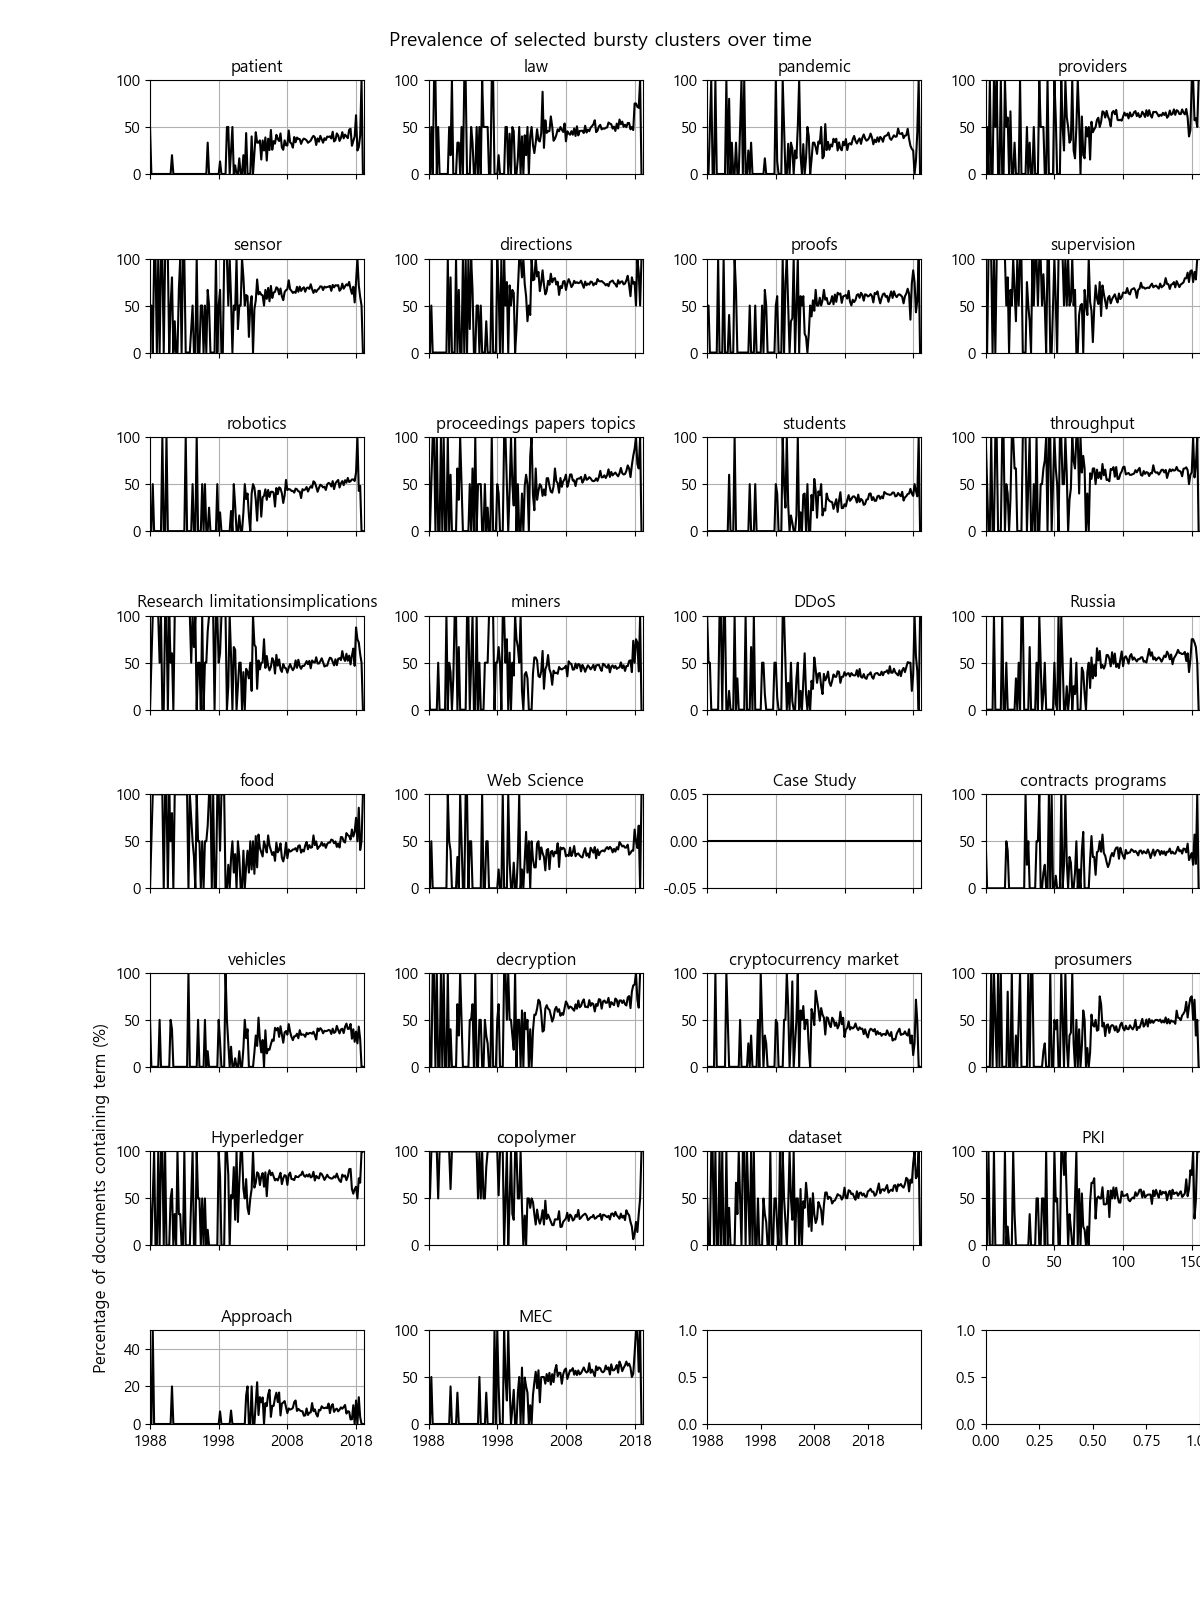

The table this chart was drawn from, first rows:
topic number, label, keywords
0, patient, health healthcare patients records patie…
1, law, governance article law government eviden…
2, pandemic, COVID19 cities city people media pandemi…
3, providers, service services providers reputation pa…
4, sensor, control Things communication networks de…
5, directions, solutions design blockchains work ledger…
6, proofs, protocol voting signature proof protocol…
7, supervision, problems construction characteristics me…
8, robotics, AI intelligence manufacturing IIoT Thing…
9, proceedings papers topics, topics papers proceedings detection imag…
10, students, education students documents certificate…
11, throughput, protocol algorithm throughput node scala…
12, Research limitationsimplications, adoption literature factors industry fin…
13, miners, mining miners game PoW power Bitcoin Pro…
14, DDoS, attacks attack detection threats SDN vul…
15, Russia, business economy industry sector compani…
16, food, food traceability product products quali…
17, Web Science, review literature accounting knowledge s…
18, Case Study, Data Management Process Business GDPR In…
19, contracts programs, Ethereum code software execution languag…
20, vehicles, vehicles vehicle traffic communication t…
21, decryption, encryption cloud hash integrity protecti…
22, cryptocurrency market, Bitcoin cryptocurrency cryptocurrencies …
23, prosumers, trading power market electricity grid de…
24, Hyperledger, solution Hyperledger ledger Fabric integ…
25, copolymer, chains copolymer blocks copolymers struc…
26, dataset, learning method machine accuracy models …
27, PKI, authentication identity user certificate…
28, Approach, Using Learning Data System Network Analy…
29, MEC, edge computing cloud resource resources …
